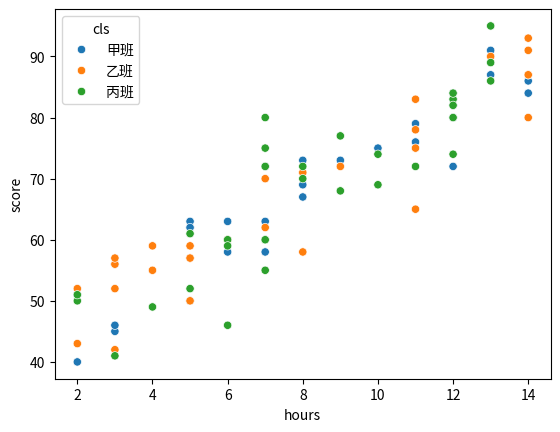
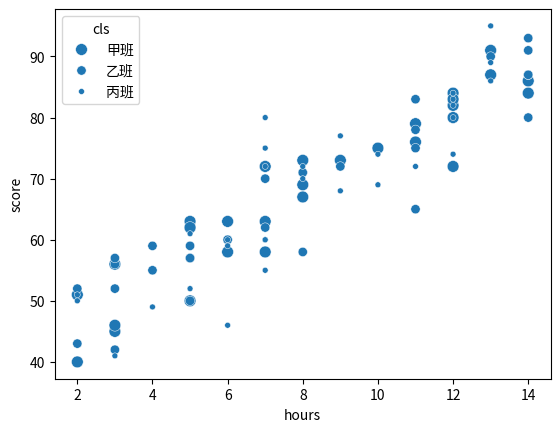
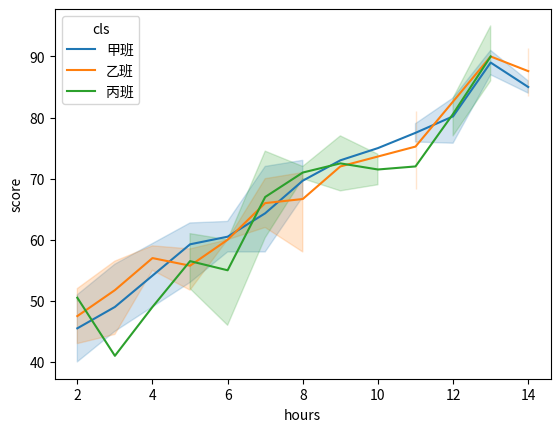

Write the Python code that produced these figures, in order.
# 驗證：只有 hue="cls" 的 scatterplot 能「每位學生一點＋依班級上色＋自動圖例」
import warnings
warnings.filterwarnings("ignore")
import matplotlib
matplotlib.use("Agg")
import matplotlib.pyplot as plt
from matplotlib.collections import PathCollection
import numpy as np, pandas as pd, seaborn as sns

rng = np.random.default_rng(1)
n = 90
df = pd.DataFrame({"hours": rng.integers(2, 15, n),             # 整數時數，必有多人同一時數
                   "cls": np.repeat(["甲班", "乙班", "丙班"], 30)})
df["score"] = (40 + 3.5 * df["hours"] + rng.normal(0, 6, n)).round()

def fresh():
    plt.close("all"); fig, ax = plt.subplots(); return ax

# 正解 B
ax = fresh()
sns.scatterplot(data=df, x="hours", y="score", hue="cls", ax=ax)
pc = [c for c in ax.collections if isinstance(c, PathCollection)][0]
assert len(pc.get_offsets()) == n                                   # 每位學生一點
assert len({tuple(np.round(c, 4)) for c in pc.get_facecolors()}) == 3   # 三種顏色
assert sorted(t.get_text() for t in ax.get_legend().get_texts()) == sorted(["甲班", "乙班", "丙班"])

# A 錯：c= 需要顏色或數值；中文班級名稱不是顏色 → ValueError
ax = fresh()
try:
    plt.scatter(df["hours"], df["score"], c=df["cls"])
    raise AssertionError("應拋出例外")
except ValueError:
    pass

# C 錯：size= 依班級改變點的大小，所有點同一種顏色
ax = fresh()
sns.scatterplot(data=df, x="hours", y="score", size="cls", ax=ax)
pc = [c for c in ax.collections if isinstance(c, PathCollection)][0]
assert len({tuple(np.round(c, 4)) for c in pc.get_facecolors()}) == 1
assert len(set(np.round(pc.get_sizes(), 4))) == 3

# D 錯：lineplot 把同一時數的學生聚合成平均並連線，個別學生的點消失
ax = fresh()
sns.lineplot(data=df, x="hours", y="score", hue="cls", ax=ax)
assert not [c for c in ax.collections if isinstance(c, PathCollection)]
pts = sum(len(ln.get_xdata()) for ln in ax.lines if len(ln.get_xdata()) > 1)
assert pts < n
g = df[df.cls == "甲班"].groupby("hours")["score"].mean()
first = [ln for ln in ax.lines if len(ln.get_xdata()) == len(g)][0]
assert np.allclose(first.get_ydata(), g.values)

print("OK", "senior-bigdata-practice-q212")
